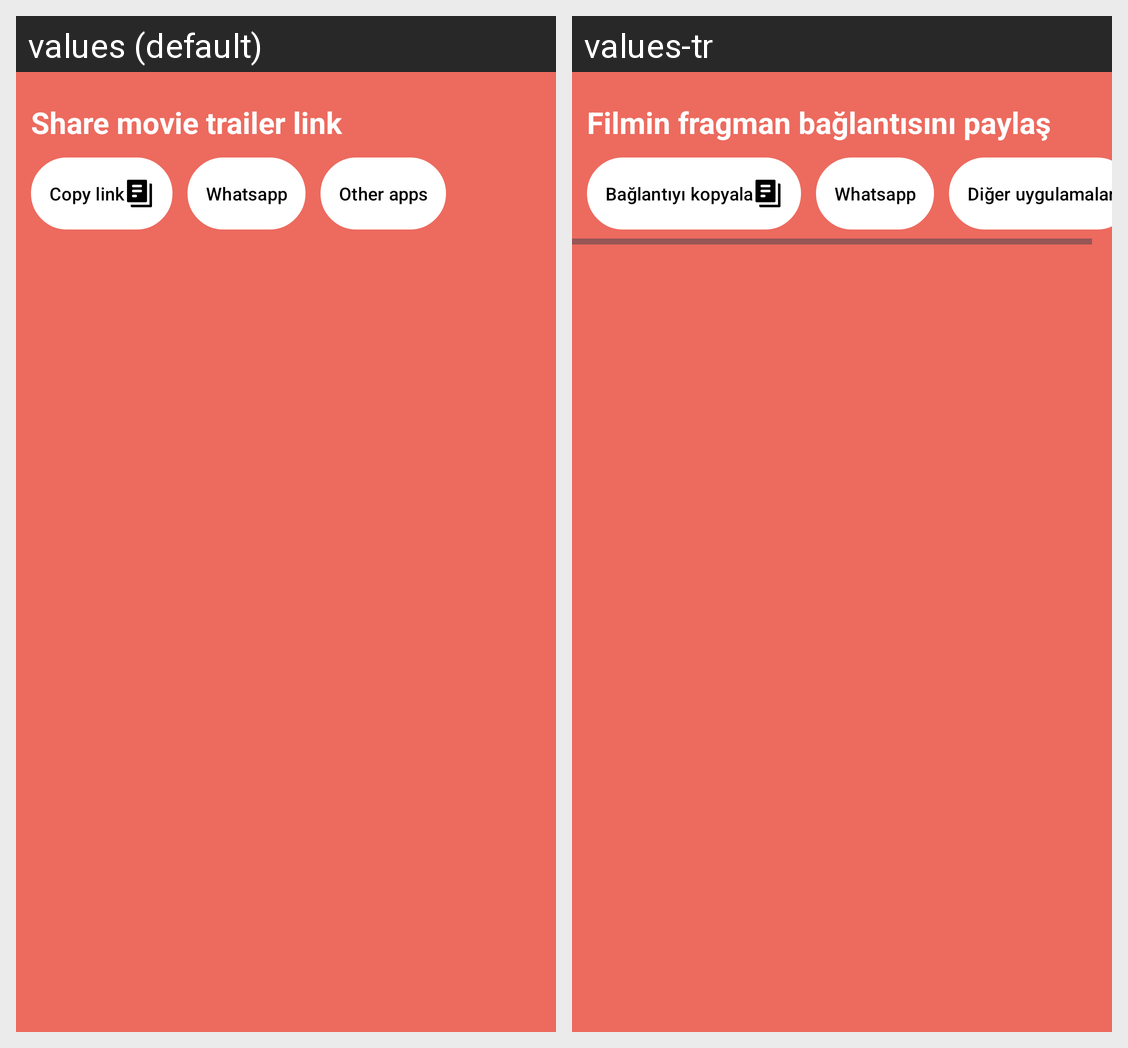

The Android screen above is rendered under two locales of the same app. Produce the string resources it draws, with the default and per-locale values.
Android screen res/layout/share_movie_bottom_sheet_dialog.xml rendered under 2 locales, left to right: values (default), values-tr. Device: Nexus 5 (rendered at 1080×1920; each locale shown at half size, 540×960, under a caption strip naming it); theme Theme.MovieApp.
Strings drawn on this screen, with the default value and each locale's value (text and hints the layout hard-codes, and strings that could not be matched under every locale, appear in the picture but are not listed):

share_modal_sheet_dialog_header
  values: Share movie trailer link
  values-tr: Filmin fragman bağlantısını paylaş

share_bottom_sheet_dialog_copy_link_text
  values: Copy link
  values-tr: Bağlantıyı kopyala

share_bottom_sheet_dialog_send_link_with_whatsapp_text
  values: Whatsapp
  values-tr: Whatsapp  [not translated; the default value is used]

share_bottom_sheet_dialog_send_with_other_apps
  values: Other apps
  values-tr: Diğer uygulamalar
